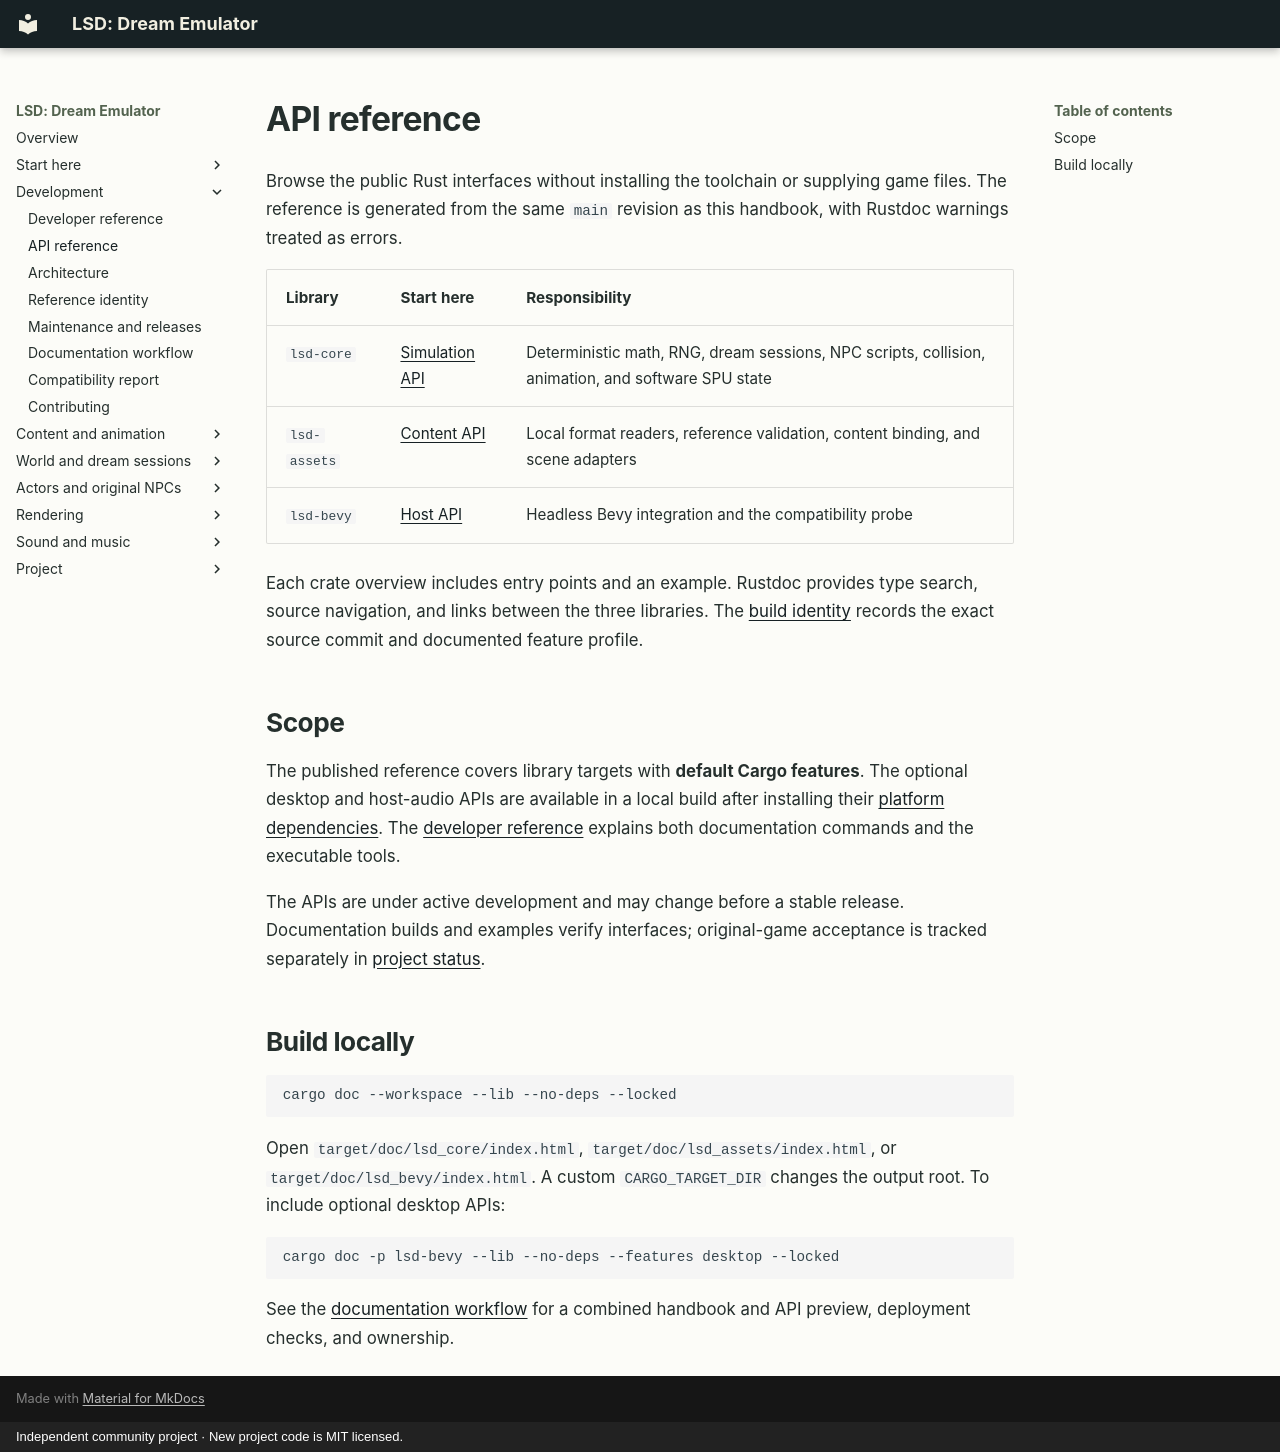

repository: BaileyPillon/lsd-dream-emulator-bevy · page: API_REFERENCE/index.html · generator: mkdocs · copyright: Independent community project · New project code is MIT licensed.

# API reference

Browse the public Rust interfaces without installing the toolchain or supplying
game files. The reference is generated from the same `main` revision as this
handbook, with Rustdoc warnings treated as errors.

| Library | Start here | Responsibility |
| --- | --- | --- |
| `lsd-core` | [Simulation API](https://baileypillon.github.io/lsd-dream-emulator-bevy/api/lsd_core/index.html) | Deterministic math, RNG, dream sessions, NPC scripts, collision, animation, and software SPU state |
| `lsd-assets` | [Content API](https://baileypillon.github.io/lsd-dream-emulator-bevy/api/lsd_assets/index.html) | Local format readers, reference validation, content binding, and scene adapters |
| `lsd-bevy` | [Host API](https://baileypillon.github.io/lsd-dream-emulator-bevy/api/lsd_bevy/index.html) | Headless Bevy integration and the compatibility probe |

Each crate overview includes entry points and an example. Rustdoc provides type
search, source navigation, and links between the three libraries. The
[build identity](https://baileypillon.github.io/lsd-dream-emulator-bevy/api/build.json)
records the exact source commit and documented feature profile.

## Scope

The published reference covers library targets with **default Cargo features**.
The optional desktop and host-audio APIs are available in a local build after
installing their [platform dependencies](GETTING_STARTED.md#requirements).
The [developer reference](DEVELOPMENT.md#check-a-pull-request) explains both
documentation commands and the executable tools.

The APIs are under active development and may change before a stable release.
Documentation builds and examples verify interfaces; original-game acceptance
is tracked separately in [project status](STATUS.md).

## Build locally

```sh
cargo doc --workspace --lib --no-deps --locked
```

Open `target/doc/lsd_core/index.html`, `target/doc/lsd_assets/index.html`, or
`target/doc/lsd_bevy/index.html`. A custom `CARGO_TARGET_DIR` changes the output
root. To include optional desktop APIs:

```sh
cargo doc -p lsd-bevy --lib --no-deps --features desktop --locked
```

See the [documentation workflow](DOCUMENTATION.md) for a combined handbook and
API preview, deployment checks, and ownership.
